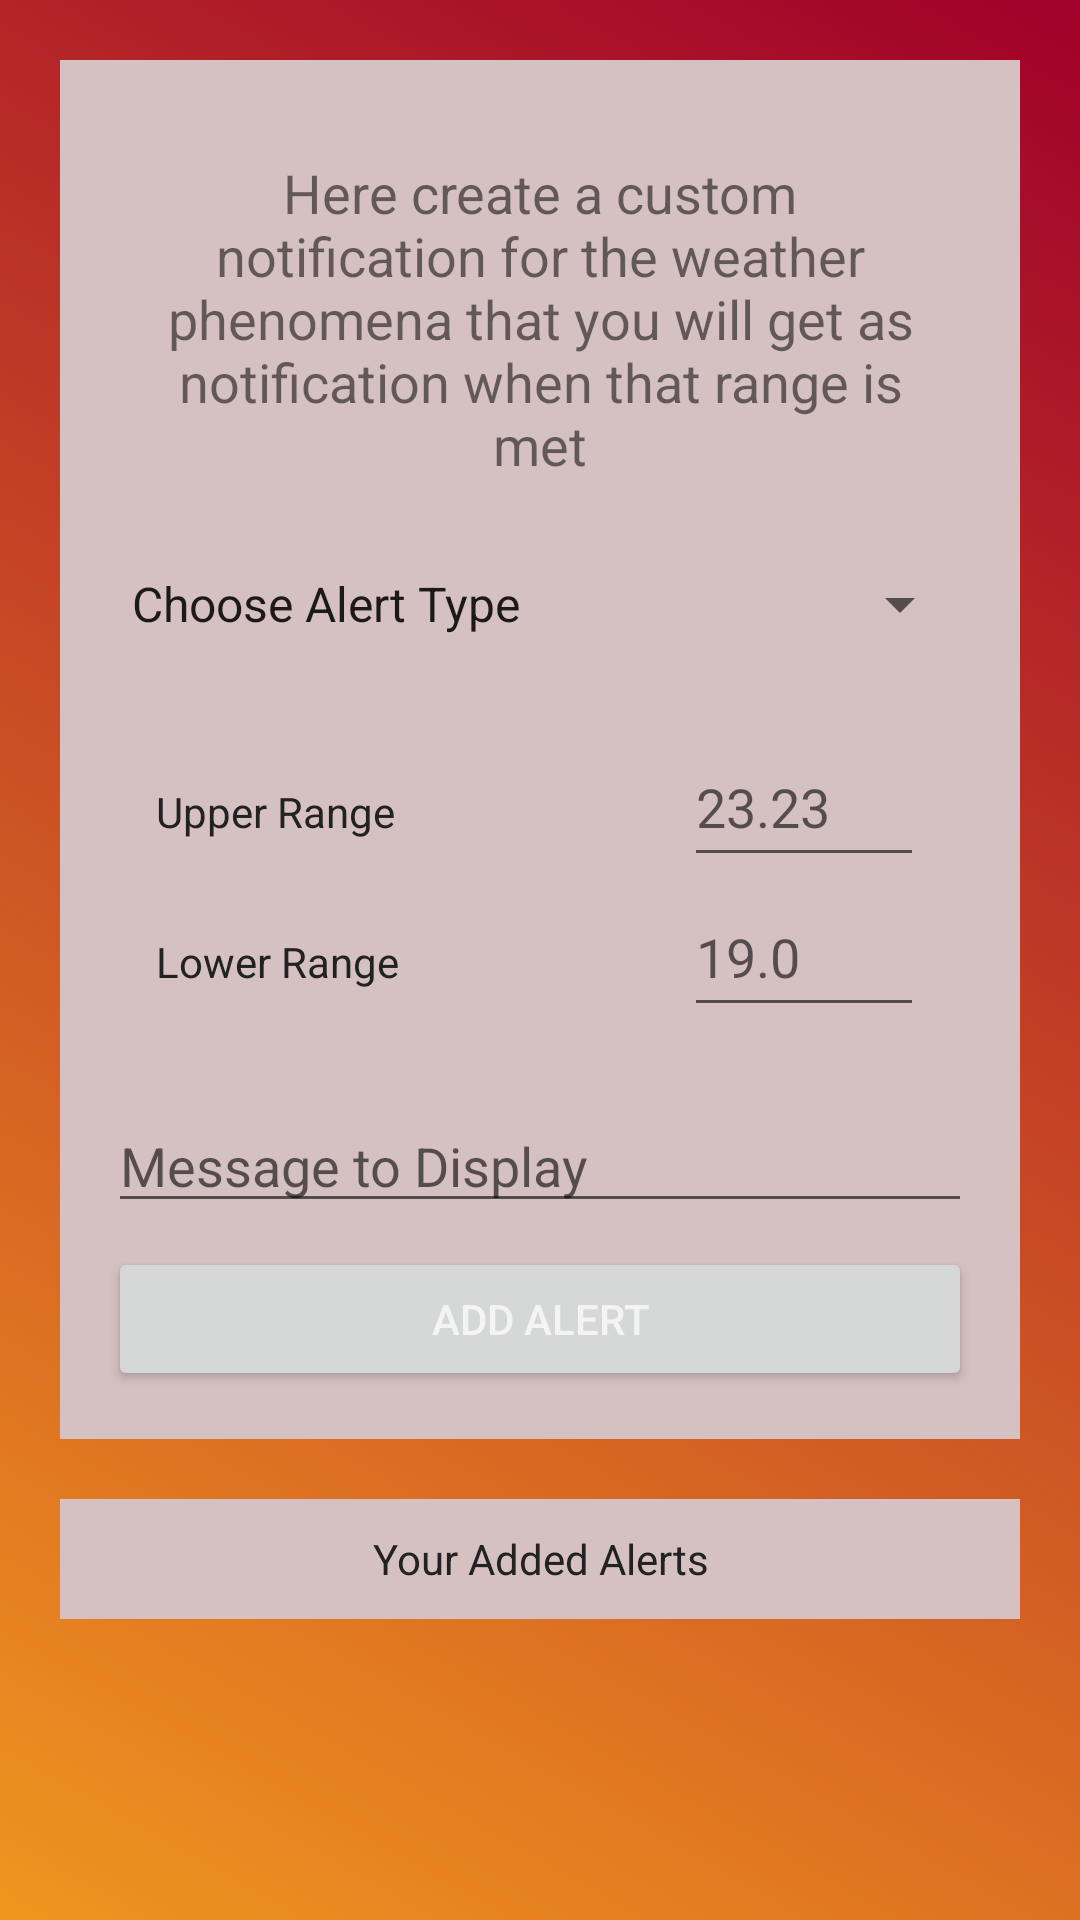

Layout XML and referenced resources for this Android screen:
<!-- AndroidManifest.xml: application theme Theme.SchoolProject -->
<!-- res/layout/fragment_slideshow.xml -->
<?xml version="1.0" encoding="utf-8"?>
<RelativeLayout xmlns:android="http://schemas.android.com/apk/res/android"
    xmlns:tools="http://schemas.android.com/tools"
    android:layout_width="match_parent"
    android:layout_height="match_parent"
    tools:context=".ui.alerts.AlertshowFragment"
    android:padding="20sp"
    android:background="@drawable/gradient_list"
    android:id="@+id/fragmentLayoutCrudGradientAnimation">

    <LinearLayout
        android:id="@+id/linearLayout"
        android:layout_width="match_parent"
        android:layout_height="wrap_content"
        android:layout_alignParentTop="true"
        android:orientation="vertical"
        android:padding="16dp"
        android:background="#D5C1C1">

        <TextView
            android:id="@+id/text_explanation"
            android:layout_width="match_parent"
            android:layout_height="wrap_content"
            android:text="@string/alertst_string"
            android:padding="16dp"
            android:textSize="18sp"
            android:gravity="center"/>

        <Spinner
            android:id="@+id/spinnerAlertType"
            android:layout_width="fill_parent"
            android:layout_height="50sp"
            android:prompt="@string/choose_alert_type"
            android:entries="@array/alert_types"
            android:spinnerMode="dialog" />

        <LinearLayout
            android:layout_width="match_parent"
            android:layout_height="wrap_content"
            android:orientation="horizontal"
            android:padding="16dp">


            <LinearLayout
                android:layout_width="match_parent"
                android:layout_height="wrap_content"
                android:orientation="vertical">


                <LinearLayout
                    android:layout_width="match_parent"
                    android:layout_height="wrap_content"
                    android:orientation="horizontal">

                    <TextView
                        android:id="@+id/textView2"
                        android:layout_width="wrap_content"
                        android:layout_height="50sp"
                        android:layout_weight="1"
                        android:text="@string/upper_range"
                        android:textColor="#222"/>

                    <EditText
                        android:id="@+id/edit_text_upper_limit"
                        android:layout_width="80sp"
                        android:layout_height="50sp"
                        android:hint="@string/_23_23"
                        android:inputType="numberDecimal|numberSigned"/>

                </LinearLayout>


                <LinearLayout
                    android:layout_width="match_parent"
                    android:layout_height="wrap_content"
                    android:orientation="horizontal">


                    <TextView
                        android:id="@+id/textView3"
                        android:layout_width="50sp"
                        android:layout_height="wrap_content"
                        android:layout_weight="1"
                        android:text="@string/lower_range"
                        android:textColor="#222"/>

                    <EditText
                        android:id="@+id/edit_text_lower_limit"
                        android:layout_width="80sp"
                        android:layout_height="50sp"
                        android:hint="@string/_19"
                        android:inputType="numberDecimal|numberSigned"/>

                </LinearLayout>


            </LinearLayout>


        </LinearLayout>


        <EditText
            android:id="@+id/edit_text_user_message"
            android:layout_width="match_parent"
            android:layout_height="wrap_content"
            android:layout_marginBottom="8dp"
            android:layout_marginTop="8dp"
            android:hint="@string/message_to_display"
            android:inputType="textMultiLine"
            android:autoSizeTextType="uniform"
            android:ems="10"
            android:imeOptions="actionDone"
            android:layout_gravity="center_horizontal"
            android:maxLength="100"
            android:textColor="#222"
            />

        <Button
            android:id="@+id/buttonAddUpdateCustomAlert"
            android:layout_width="match_parent"
            android:layout_height="wrap_content"
            android:textColor="#f4f4f4"
            android:text="@string/add_alert" />
    </LinearLayout>


    <TextView
        android:layout_width="match_parent"
        android:layout_height="40sp"
        android:layout_weight="1"
        android:layout_marginTop="20sp"
        android:text="@string/your_added_alerts"
        android:textColor="#222"
        android:gravity="center"
        android:layout_below="@id/linearLayout"
        android:background="#D5C1C1"/>

    <androidx.recyclerview.widget.RecyclerView
        android:id="@+id/recycler_view"
        android:scrollbars="horizontal"
        android:layout_width="wrap_content"
        android:layout_height="wrap_content"
        android:layout_below="@id/linearLayout"
        android:layout_marginTop="80sp"
        android:paddingTop="10sp"
        android:layout_centerVertical="true"
        android:layout_centerHorizontal="true"  />

    <ProgressBar
        android:id="@+id/progressBar"
        android:layout_width="wrap_content"
        android:layout_height="wrap_content"
        android:layout_centerHorizontal="true"
        android:layout_centerVertical="true"
        android:visibility="gone" />



</RelativeLayout>
<!-- resources referenced by this layout -->
<resources>
  <string-array name="alert_types">
          <item>Choose Alert Type</item>
          <item>Temperature</item>
          <item>WindSpeed</item>
          <item>UV Indec</item>
          <item>Rainfall</item>
      </string-array>
  <!-- drawable gradient_list (drawable) -->
  <?xml version="1.0" encoding="utf-8"?>
  <animation-list xmlns:android="http://schemas.android.com/apk/res/android">
  
      <item
          android:drawable="@drawable/background_a"
          android:duration="5000"/>
  
      <item
          android:drawable="@drawable/background_b"
          android:duration="5000"/>
  
      <item
          android:drawable="@drawable/background_c"
          android:duration="5000"/>
  
  </animation-list>
  <string name="_19">19.0</string>
  <string name="_23_23">23.23</string>
  <string name="add_alert">Add Alert</string>
  <string name="alertst_string">Here create a custom notification for the weather phenomena that you will get as notification when that range is met</string>
  <string name="choose_alert_type">Choose Alert Type:</string>
  <string name="lower_range">Lower Range</string>
  <string name="message_to_display">Message to Display</string>
  <string name="upper_range">Upper Range</string>
  <string name="your_added_alerts">Your Added Alerts</string>
  <style name="Theme.SchoolProject" parent="Theme.MaterialComponents.DayNight.DarkActionBar">
          
          <item name="colorPrimary">@color/colorPrimary</item>
          <item name="colorPrimaryVariant">@color/colorPrimary</item>
          <item name="colorOnPrimary">@color/colorPrimary</item>
          
          <item name="colorSecondary">@color/colorPrimary</item>
          <item name="colorSecondaryVariant">@color/colorPrimary</item>
          <item name="colorOnSecondary">@color/black</item>
          
          <item name="android:statusBarColor">?attr/colorPrimaryVariant</item>
          
      </style>
  <!-- drawable background_a (drawable) -->
  <?xml version="1.0" encoding="utf-8"?>
  <selector xmlns:android="http://schemas.android.com/apk/res/android">
      <item>
          <shape>
              <gradient
                  android:angle="225"
                  android:startColor="#A0002A"
                  android:endColor="#F0951F"/>
          </shape>
      </item>
  </selector>
  <!-- drawable background_b (drawable) -->
  <?xml version="1.0" encoding="utf-8"?>
  <selector xmlns:android="http://schemas.android.com/apk/res/android">
      <item>
          <shape>
              <gradient
                  android:angle="135"
                  android:startColor="#F0951F"
                  android:endColor="#520217"/>
          </shape>
      </item>
  </selector>
  <!-- drawable background_c (drawable) -->
  <?xml version="1.0" encoding="utf-8"?>
  <selector xmlns:android="http://schemas.android.com/apk/res/android">
      <item>
          <shape>
              <gradient
                  android:angle="135"
                  android:startColor="#F0951F"
                  android:endColor="#A38989"/>
          </shape>
      </item>
  </selector>
  <color name="colorPrimary">#3F51B5</color>
  <!-- not gathered from this repository: default colours our renderer supplied (Android Studio template values) -->
  <color name="black">#FF000000</color>
</resources>
